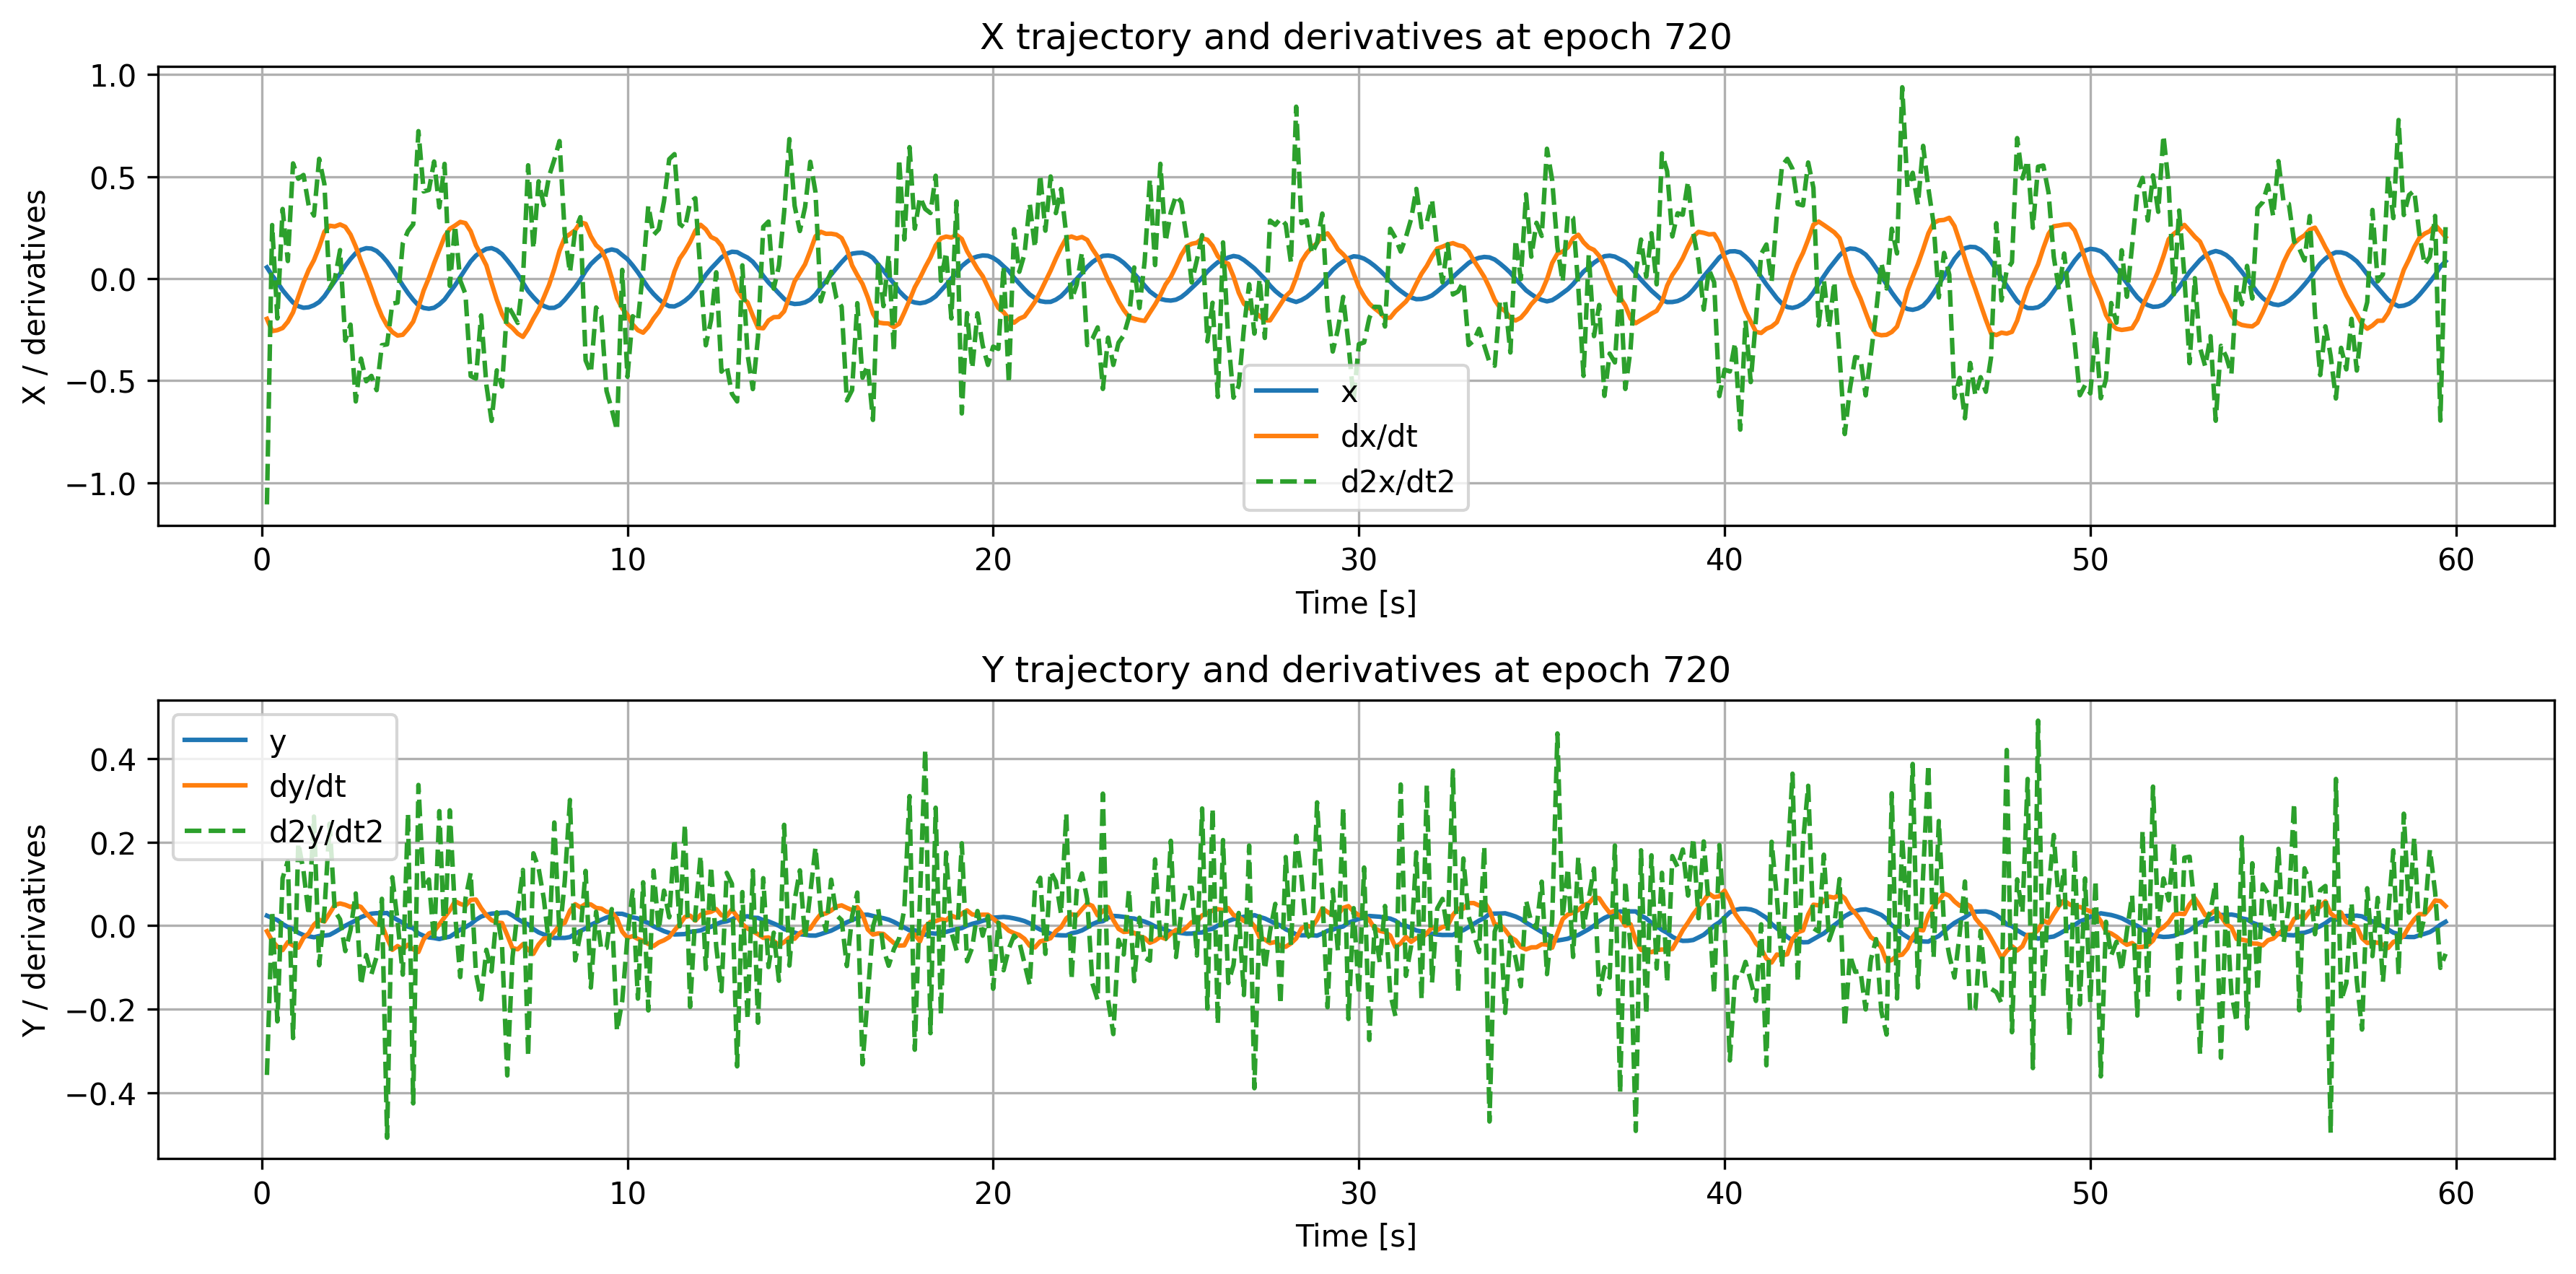

Source data for this figure (header and first rows):
time, x, dxdt, d2xdt2, y, dydt, d2ydt2
0.1429, 0.05487, -0.1973, -1.107, 0.02368, -0.01356, -0.3575
0.2857, 0.01538, -0.2577, 0.2623, 0.0181, -0.03657, 0.03536
0.4286, -0.01875, -0.2529, -0.1956, 0.01323, -0.05042, -0.2292
0.5714, -0.05688, -0.2425, 0.3412, 0.003691, -0.05869, 0.1135
0.7143, -0.08804, -0.212, 0.08596, -0.003534, -0.03956, 0.1543
0.8571, -0.1174, -0.1655, 0.5646, -0.007611, -0.04776, -0.2692
1.0, -0.1353, -0.09025, 0.4893, -0.01718, -0.05287, 0.1977
1.143, -0.1432, -0.01902, 0.5079, -0.02272, -0.02939, 0.1309
1.286, -0.1408, 0.04275, 0.3569, -0.02558, -0.01831, 0.0243
1.429, -0.131, 0.0903, 0.3089, -0.02795, 0.002066, 0.2609
1.571, -0.115, 0.1543, 0.587, -0.02499, 0.01392, -0.09493
1.714, -0.08694, 0.2293, 0.4634, -0.02397, 0.00963, 0.03482
1.857, -0.04945, 0.259, -0.04792, -0.02224, 0.02954, 0.2439
2.0, -0.01294, 0.2555, -0.001354, -0.01553, 0.04944, 0.03479
2.143, 0.02354, 0.2654, 0.1397, -0.008111, 0.05299, 0.01486
2.286, 0.06288, 0.2536, -0.3042, -0.0003892, 0.04969, -0.06107
2.429, 0.096, 0.2157, -0.2257, 0.006086, 0.04456, -0.01074
2.571, 0.1245, 0.1566, -0.6023, 0.01234, 0.04928, 0.07689
2.714, 0.1407, 0.08555, -0.3924, 0.02017, 0.0446, -0.1425
2.857, 0.149, 0.02157, -0.5034, 0.02508, 0.02939, -0.07039
3.0, 0.1469, -0.04848, -0.4772, 0.02856, 0.01605, -0.1164
3.143, 0.1351, -0.1216, -0.5469, 0.02967, 0.002433, -0.07419
3.286, 0.1122, -0.184, -0.3266, 0.02926, 0.001713, 0.06411
3.429, 0.08253, -0.2304, -0.3226, 0.03016, -0.02998, -0.5078
3.571, 0.04633, -0.2622, -0.1228, 0.02069, -0.05799, 0.1156
3.714, 0.007614, -0.2794, -0.1179, 0.01359, -0.04894, 0.01111
3.857, -0.0335, -0.2756, 0.1718, 0.006709, -0.05654, -0.1174
4.0, -0.07111, -0.2466, 0.233, -0.002565, -0.04572, 0.2688
4.143, -0.104, -0.211, 0.266, -0.006354, -0.05691, -0.4255
4.286, -0.1314, -0.1404, 0.7228, -0.01883, -0.06326, 0.3366
4.429, -0.1441, -0.05824, 0.427, -0.02443, -0.03304, 0.08641
4.571, -0.148, 0.003283, 0.4343, -0.02827, -0.01899, 0.1104
4.714, -0.1431, 0.07528, 0.5737, -0.02985, -0.01384, -0.03837
4.857, -0.1265, 0.1412, 0.3489, -0.03222, 0.002989, 0.274
5.0, -0.1028, 0.2063, 0.5622, -0.029, 0.01969, -0.04027
5.143, -0.0676, 0.2439, -0.03549, -0.0266, 0.03651, 0.2758
5.286, -0.03312, 0.2599, 0.26, -0.01857, 0.0585, 0.03198
5.429, 0.006661, 0.2778, -0.009795, -0.009883, 0.05198, -0.1233
5.571, 0.04625, 0.2717, -0.07597, -0.003715, 0.04777, 0.0643
5.714, 0.08428, 0.2321, -0.4779, 0.003765, 0.06139, 0.1263
5.857, 0.1126, 0.1629, -0.4906, 0.01382, 0.06232, -0.1133
6.0, 0.1308, 0.115, -0.1805, 0.02157, 0.04161, -0.1766
6.143, 0.1454, 0.06493, -0.5204, 0.02571, 0.02486, -0.05789
6.286, 0.1494, -0.02209, -0.6978, 0.02867, 0.01289, -0.1097
6.429, 0.1391, -0.1041, -0.4499, 0.0294, 0.007321, 0.03168
6.571, 0.1196, -0.174, -0.5292, 0.03076, 0.00624, -0.04681
6.714, 0.08939, -0.2209, -0.1278, 0.03118, -0.02272, -0.3587
6.857, 0.05653, -0.2423, -0.1708, 0.02427, -0.05383, -0.07679
7.0, 0.02018, -0.27, -0.2174, 0.0158, -0.05671, 0.03646
7.143, -0.02061, -0.286, -0.006177, 0.008071, -0.04459, 0.1332
7.286, -0.06153, -0.2467, 0.5553, 0.00306, -0.05743, -0.3131
7.429, -0.09111, -0.1966, 0.1459, -0.008339, -0.06744, 0.173
7.571, -0.1177, -0.1522, 0.4766, -0.01621, -0.04527, 0.1373
7.714, -0.1346, -0.09241, 0.3602, -0.02127, -0.0309, 0.06398
7.857, -0.1441, -0.03087, 0.5013, -0.02504, -0.02965, -0.04653
8.0, -0.1434, 0.04655, 0.5825, -0.02975, -0.01535, 0.2467
8.143, -0.1308, 0.1363, 0.674, -0.02942, 0.0007314, -0.02146
8.286, -0.1045, 0.2002, 0.2213, -0.02954, 0.006703, 0.1051
8.429, -0.0736, 0.2182, 0.02997, -0.02751, 0.03568, 0.3007
8.571, -0.04213, 0.2373, 0.2369, -0.01934, 0.0512, -0.08339
... 358 more rows
